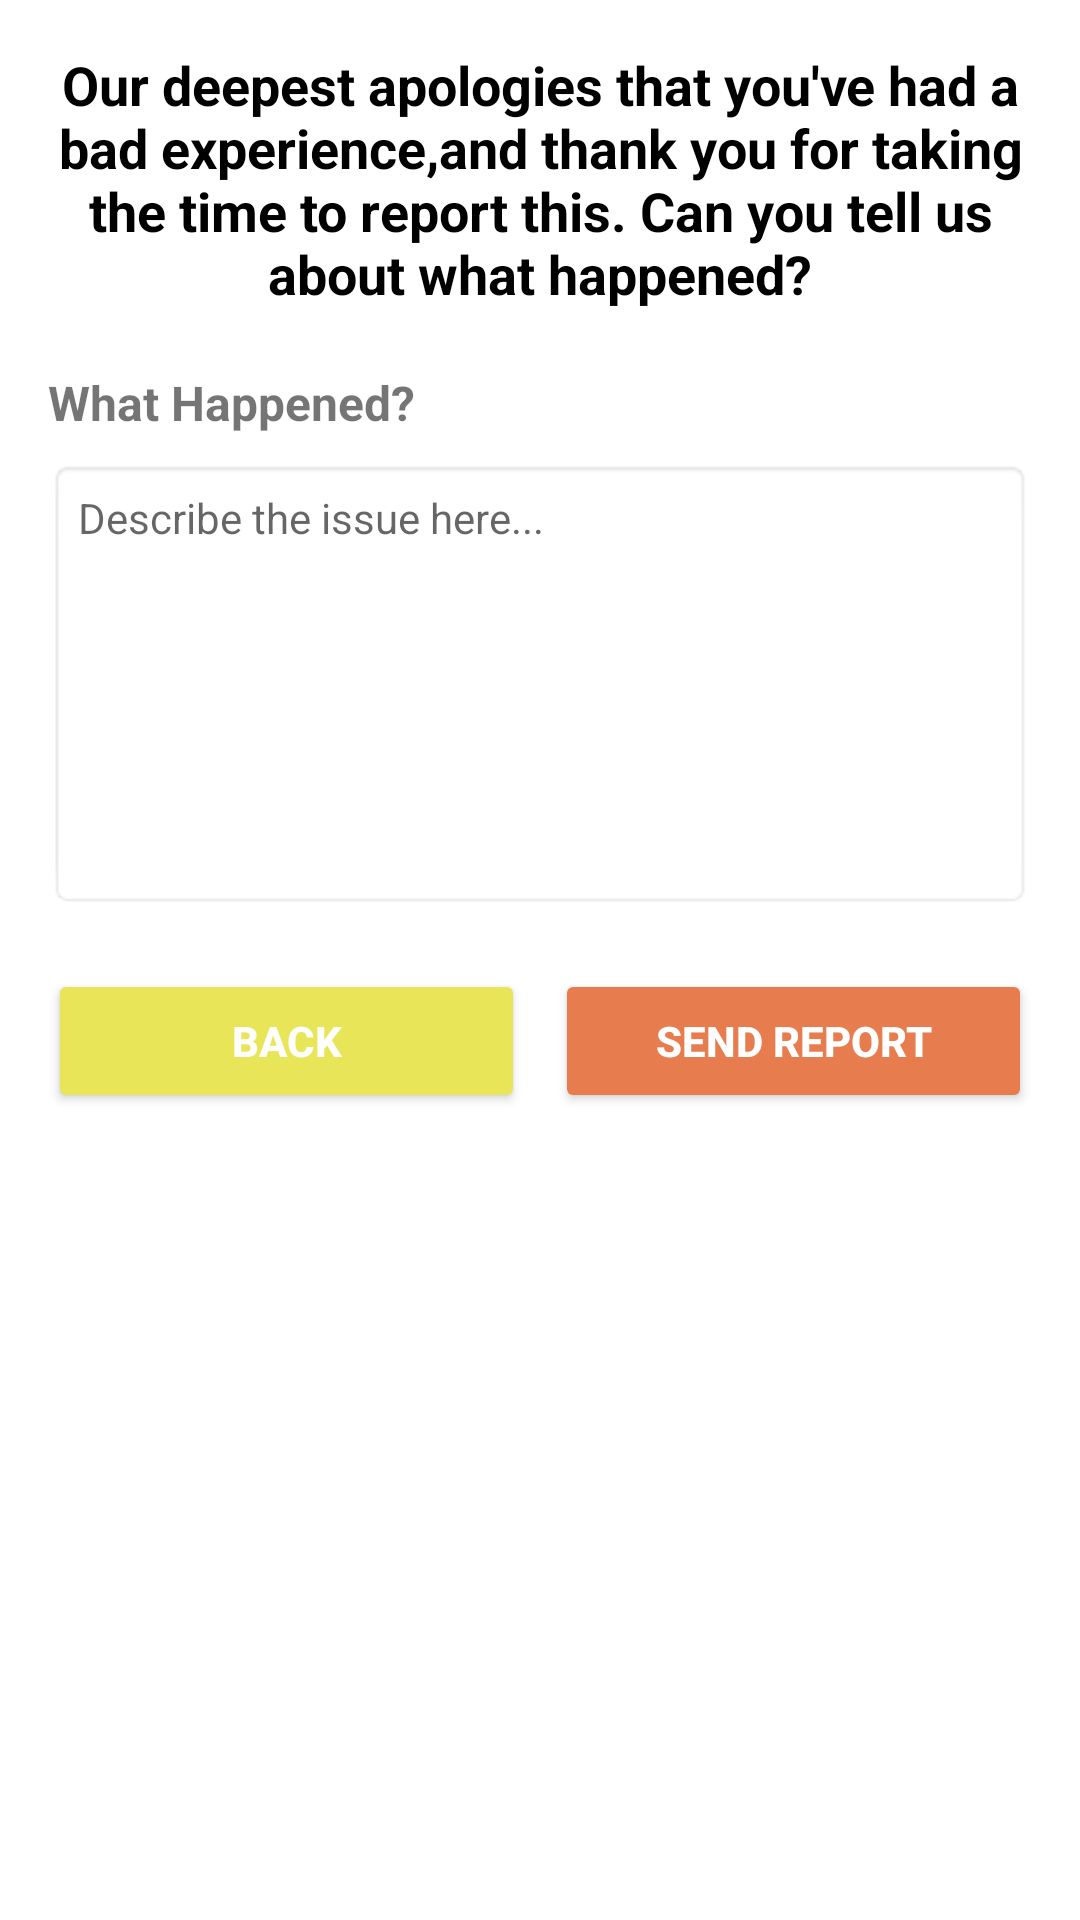

The Android layout XML behind this screen, and the referenced resources:
<!-- AndroidManifest.xml: application theme AppTheme -->
<!-- res/layout/fragment_report_user.xml -->
<?xml version="1.0" encoding="utf-8"?>
<androidx.constraintlayout.widget.ConstraintLayout
    xmlns:android="http://schemas.android.com/apk/res/android"
    xmlns:app="http://schemas.android.com/apk/res-auto"
    xmlns:tools="http://schemas.android.com/tools"
    android:layout_width="match_parent"
    android:layout_height="match_parent"
    android:padding="16dp"
    tools:context="spontaniius.ui.report_user.ReportUserFragment">

    
    <TextView
        android:id="@+id/text_apology_message"
        android:layout_width="wrap_content"
        android:layout_height="wrap_content"
        android:text="@string/apology_message"
        android:textSize="18sp"
        android:textAlignment="center"
        android:gravity="center"
        android:textColor="@android:color/black"
        android:textStyle="bold"
        app:layout_constraintTop_toTopOf="parent"
        app:layout_constraintStart_toStartOf="parent"
        app:layout_constraintEnd_toEndOf="parent"
        android:paddingBottom="8dp" />

    
    <TextView
        android:id="@+id/text_report_label"
        android:layout_width="wrap_content"
        android:layout_height="wrap_content"
        android:text="@string/report_label"
        android:textSize="16sp"
        android:textStyle="bold"
        app:layout_constraintTop_toBottomOf="@id/text_apology_message"
        app:layout_constraintStart_toStartOf="parent"
        android:paddingTop="12dp" />

    <EditText
        android:id="@+id/report_text"
        android:layout_width="0dp"
        android:layout_height="150dp"
        android:layout_marginTop="8dp"
        android:background="@android:drawable/editbox_background"
        android:hint="@string/report_hint"
        android:padding="10dp"
        android:textSize="14sp"
        android:inputType="textMultiLine"
        android:maxLines="6"
        android:gravity="top"
        app:layout_constraintTop_toBottomOf="@id/text_report_label"
        app:layout_constraintStart_toStartOf="parent"
        app:layout_constraintEnd_toEndOf="parent" />

    
    <LinearLayout
        android:layout_width="0dp"
        android:layout_height="wrap_content"
        android:orientation="horizontal"
        android:gravity="center"
        app:layout_constraintTop_toBottomOf="@id/report_text"
        app:layout_constraintStart_toStartOf="parent"
        app:layout_constraintEnd_toEndOf="parent"
        android:layout_marginTop="20dp"
        android:weightSum="2">

        
        <Button
            android:id="@+id/report_go_back"
            android:layout_width="0dp"
            android:layout_height="wrap_content"
            android:text="@string/go_back"
            android:textColor="@android:color/white"
            android:backgroundTint="@color/colorAccent"
            android:layout_weight="1"
            android:padding="10dp"
            android:textStyle="bold"
            android:elevation="2dp" />

        <View
            android:layout_width="10dp"
            android:layout_height="match_parent" />

        
        <Button
            android:id="@+id/send_report_button"
            android:layout_width="0dp"
            android:layout_height="wrap_content"
            android:text="@string/send_report"
            android:textColor="@android:color/white"
            android:backgroundTint="@color/colorPrimary"
            android:layout_weight="1"
            android:padding="10dp"
            android:textStyle="bold"
            android:elevation="2dp" />
    </LinearLayout>

</androidx.constraintlayout.widget.ConstraintLayout>
<!-- resources referenced by this layout -->
<resources>
  <color name="colorAccent">#E8E558</color>
  <color name="colorPrimary">#E77C4E </color>
  <string name="apology_message">Our deepest apologies that you\'ve had a bad experience,and thank you for taking the time to report this. Can you tell us about what happened?</string>
  <string name="go_back">Back</string>
  <string name="report_hint">Describe the issue here...</string>
  <string name="report_label">What Happened?</string>
  <string name="send_report">Send Report</string>
  <style name="AppTheme" parent="Theme.MaterialComponents.Light.DarkActionBar">
          
          <item name="colorPrimary">@color/colorPrimary</item>
          <item name="colorPrimaryDark">@color/colorPrimaryDark</item>
          <item name="colorSecondary">@color/colorAccent</item> 
      </style>
  <color name="colorPrimaryDark">#969aff</color>
</resources>
